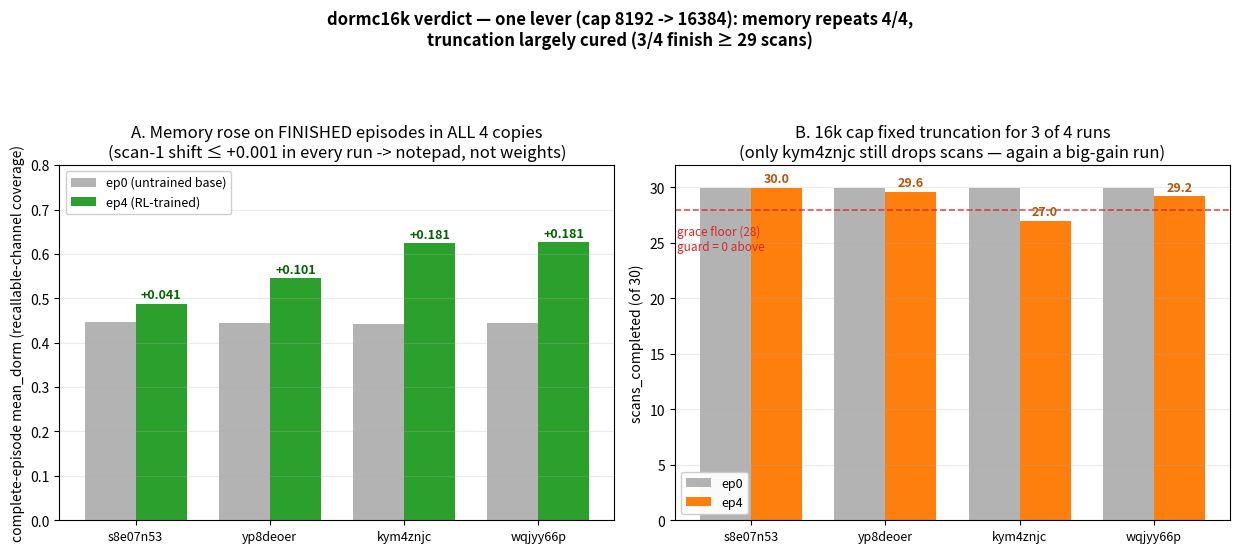

This chart was generated by the following Python code: (Note: this script raises an exception after producing the figure.)
"""dormc16k verdict chart: same 4-replicate design as dormc but with the per-turn output cap
raised 8192 -> 16384 (the single lever). Two panels:
  A) complete-episode mean_dorm ep0->ep4 rose in ALL 4 runs again (scan-1 flat everywhere ->
     clean notepad use, not weight baking).
  B) scans_completed ep4: the 16k cap fixed truncation for 3 of 4 runs (>=29 scans); only
     kym4znjc still drops (27.0, 60% complete) — and it is again a big-gain run, so the
     gain<->truncation coupling is weakened but not gone.
Data from autopsy_16k.py (complete-episode slices) + Output Stats epoch curves."""
import matplotlib
matplotlib.use("Agg")
import matplotlib.pyplot as plt
import numpy as np

REPO = "/Users/sten/Documents/Coding/fireworks/clbench-fireworks-rft"

# ordered by memory gain
runs   = ["s8e07n53", "yp8deoer", "kym4znjc", "wqjyy66p"]
dorm0  = [0.447, 0.444, 0.443, 0.445]   # complete-episode mean_dorm, ep0
dorm4  = [0.488, 0.545, 0.624, 0.626]   # complete-episode mean_dorm, ep4
scan0  = [29.953, 29.969, 29.969, 29.969]
scan4  = [29.953, 29.589, 27.010, 29.182]

x = np.arange(len(runs)); w = 0.38
fig, (axA, axB) = plt.subplots(1, 2, figsize=(12.5, 5.6))

# ---- Panel A: complete-episode memory gain ----
axA.bar(x - w/2, dorm0, w, color="0.7", label="ep0 (untrained base)")
axA.bar(x + w/2, dorm4, w, color="tab:green", label="ep4 (RL-trained)")
for i in range(len(runs)):
    axA.annotate(f"+{dorm4[i]-dorm0[i]:.3f}", xy=(x[i]+w/2, dorm4[i]),
                 xytext=(0, 4), textcoords="offset points", ha="center",
                 fontsize=9, color="darkgreen", fontweight="bold")
axA.set_xticks(x); axA.set_xticklabels(runs, fontsize=9)
axA.set_ylabel("complete-episode mean_dorm (recallable-channel coverage)")
axA.set_title("A. Memory rose on FINISHED episodes in ALL 4 copies\n"
              "(scan-1 shift ≤ +0.001 in every run -> notepad, not weights)")
axA.set_ylim(0, 0.80); axA.legend(loc="upper left", fontsize=9, framealpha=0.95)
axA.grid(axis="y", alpha=0.25)

# ---- Panel B: scans_completed (truncation mostly fixed) ----
axB.axhline(28, ls="--", color="tab:red", lw=1.2, alpha=0.8)
axB.text(-0.55, 26.6, "grace floor (28)\nguard = 0 above", color="tab:red",
         fontsize=8.5, va="top", ha="left")
axB.bar(x - w/2, scan0, w, color="0.7", label="ep0")
axB.bar(x + w/2, scan4, w, color="tab:orange", label="ep4")
for i in range(len(runs)):
    axB.annotate(f"{scan4[i]:.1f}", xy=(x[i]+w/2, scan4[i]),
                 xytext=(0, 4), textcoords="offset points", ha="center",
                 fontsize=9, color="#b45309", fontweight="bold")
axB.set_xticks(x); axB.set_xticklabels(runs, fontsize=9)
axB.set_ylabel("scans_completed (of 30)")
axB.set_title("B. 16k cap fixed truncation for 3 of 4 runs\n"
              "(only kym4znjc still drops scans — again a big-gain run)")
axB.set_ylim(0, 32); axB.legend(loc="lower left", fontsize=9, framealpha=0.95)
axB.grid(axis="y", alpha=0.25)

fig.suptitle("dormc16k verdict — one lever (cap 8192 -> 16384): memory repeats 4/4,\n"
             "truncation largely cured (3/4 finish ≥ 29 scans)", fontsize=12, fontweight="bold")
fig.tight_layout(rect=[0, 0, 1, 0.90])
fig.savefig(f"{REPO}/live_assets/chart_dormc16k_verdict.png", dpi=150)
print("written chart_dormc16k_verdict.png")
